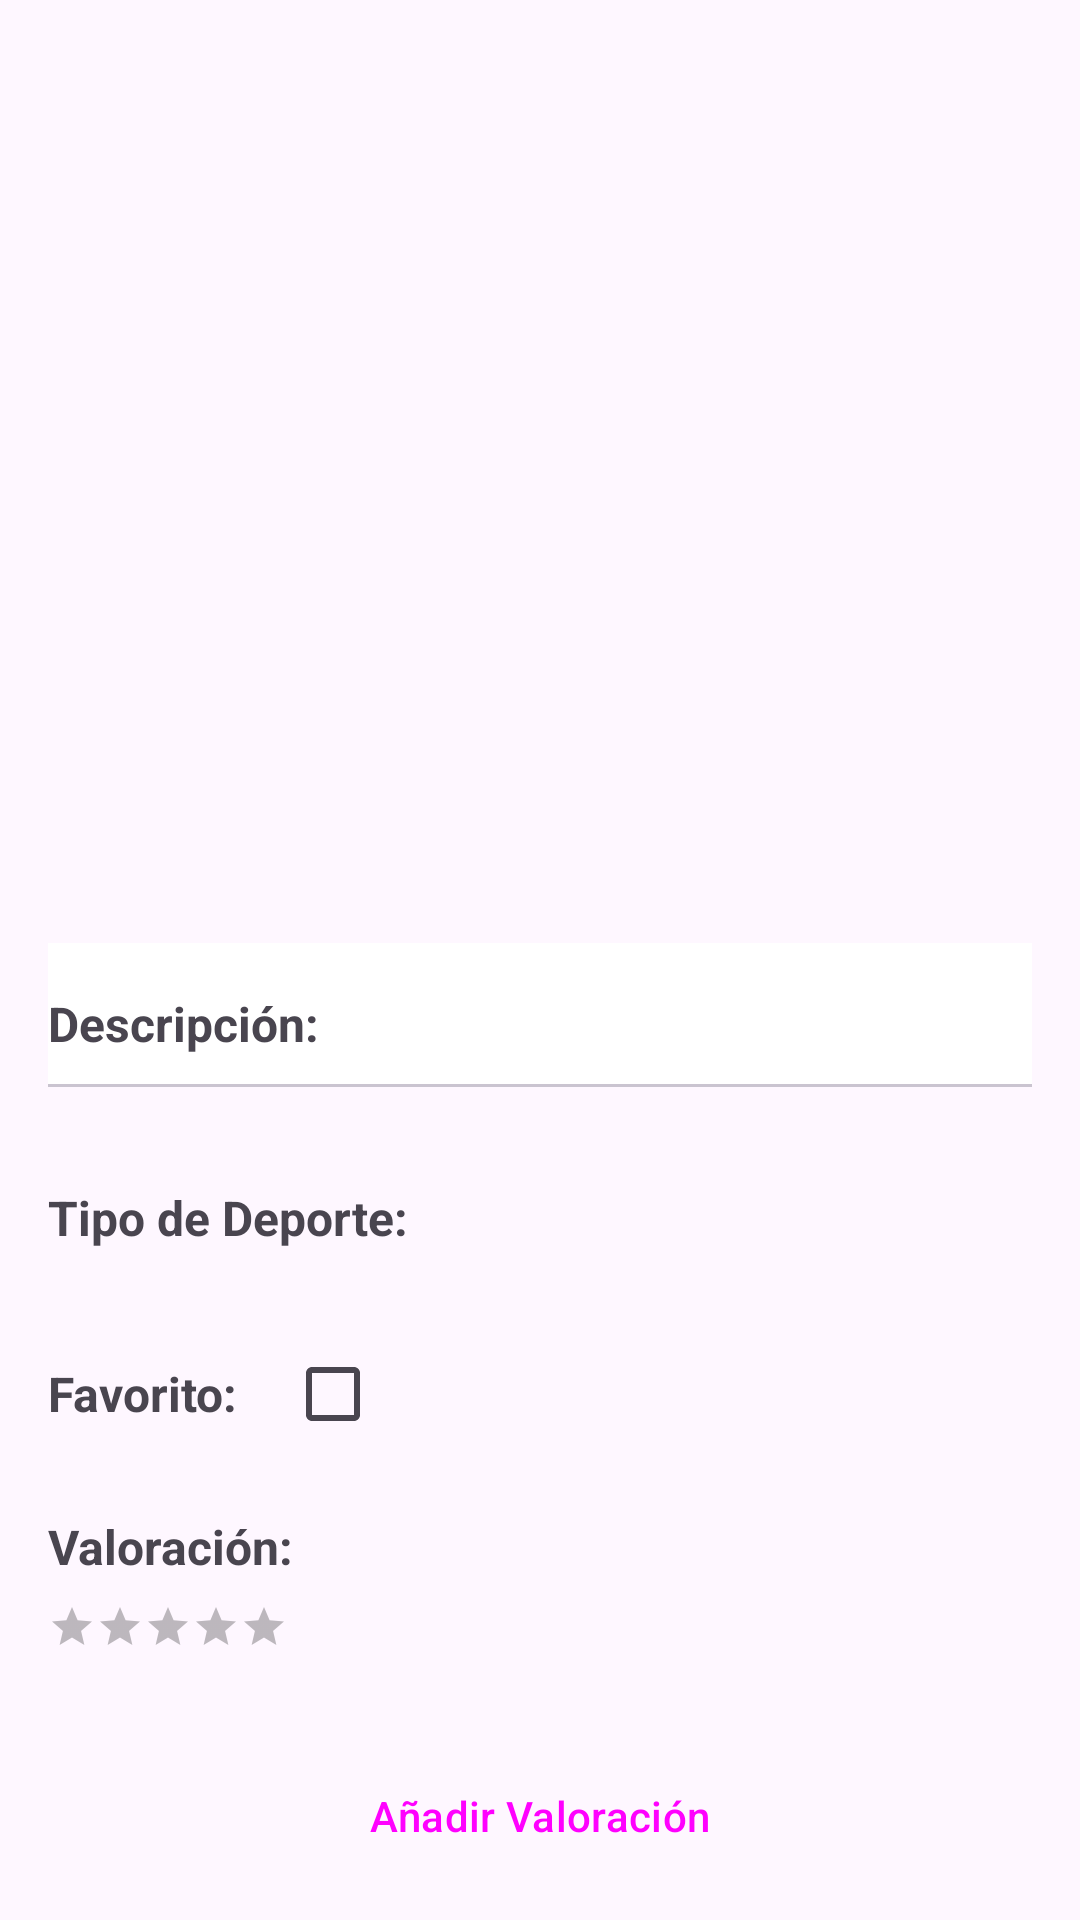

The Android layout XML behind this screen, and the referenced resources:
<!-- AndroidManifest.xml: application theme Theme.SurfSkateSpot -->
<!-- res/layout/fragment_spot_detail.xml -->
<?xml version="1.0" encoding="utf-8"?>
<androidx.core.widget.NestedScrollView xmlns:android="http://schemas.android.com/apk/res/android"
    xmlns:app="http://schemas.android.com/apk/res-auto"
    xmlns:tools="http://schemas.android.com/tools"
    android:layout_width="match_parent"
    android:layout_height="match_parent"
    android:fillViewport="true"
    tools:context=".presentation.view.SpotDetailFragment">

    <androidx.constraintlayout.widget.ConstraintLayout
        android:layout_width="match_parent"
        android:layout_height="wrap_content"
        android:padding="16dp">

        <TextView
            android:id="@+id/tvSpotName"
            android:layout_width="0dp"
            android:layout_height="wrap_content"
            android:textColor="?android:attr/textColorPrimary"
            android:textSize="24sp"
            android:textStyle="bold"
            app:layout_constraintEnd_toEndOf="parent"
            app:layout_constraintStart_toStartOf="parent"
            app:layout_constraintTop_toTopOf="parent"
            tools:text="Nombre del Spot de Surf / Skate" />

        <androidx.viewpager2.widget.ViewPager2
            android:id="@+id/imageSlider"
            android:layout_width="0dp"
            android:layout_height="250dp"
            android:layout_marginTop="16dp"
            app:layout_constraintEnd_toEndOf="parent"
            app:layout_constraintStart_toStartOf="parent"
            app:layout_constraintTop_toBottomOf="@id/tvSpotName" />

        <com.google.android.material.tabs.TabLayout
            android:id="@+id/tabLayoutIndicator"
            android:layout_width="match_parent"
            android:layout_height="wrap_content"
            app:layout_constraintTop_toBottomOf="@id/imageSlider"
            app:tabBackground="@drawable/tab_selector"
            app:tabGravity="center"
            app:tabIndicatorHeight="0dp"/>


        <TextView
            android:id="@+id/tvDescriptionLabel"
            android:layout_width="wrap_content"
            android:layout_height="wrap_content"
            android:layout_marginTop="16dp"
            android:text="@string/descripci_n"
            android:textSize="16sp"
            android:textStyle="bold"
            app:layout_constraintStart_toStartOf="parent"
            app:layout_constraintTop_toBottomOf="@id/imageSlider" />

        <TextView
            android:id="@+id/tvSpotDescription"
            android:layout_width="0dp"
            android:layout_height="wrap_content"
            android:layout_marginTop="8dp"
            app:layout_constraintEnd_toEndOf="parent"
            app:layout_constraintStart_toStartOf="parent"
            app:layout_constraintTop_toBottomOf="@id/tvDescriptionLabel"
            tools:text="Esta es una descripción detallada del spot..." />

        <TextView
            android:id="@+id/tvSportTypeLabel"
            android:layout_width="wrap_content"
            android:layout_height="wrap_content"
            android:layout_marginTop="16dp"
            android:text="@string/tipo_de_deporte"
            android:textSize="16sp"
            android:textStyle="bold"
            app:layout_constraintStart_toStartOf="parent"
            app:layout_constraintTop_toBottomOf="@id/tvSpotDescription" />

        <LinearLayout
            android:id="@+id/llSportTypes"
            android:layout_width="0dp"
            android:layout_height="wrap_content"
            android:layout_marginTop="8dp"
            android:orientation="horizontal"
            app:layout_constraintEnd_toEndOf="parent"
            app:layout_constraintStart_toStartOf="parent"
            app:layout_constraintTop_toBottomOf="@id/tvSportTypeLabel" />

        <LinearLayout
            android:id="@+id/llFavoriteStatus"
            android:layout_width="0dp"
            android:layout_height="wrap_content"
            android:layout_marginTop="16dp"
            android:gravity="center_vertical"
            android:orientation="horizontal"
            app:layout_constraintEnd_toEndOf="parent"
            app:layout_constraintStart_toStartOf="parent"
            app:layout_constraintTop_toBottomOf="@id/llSportTypes">

            <TextView
                android:layout_width="wrap_content"
                android:layout_height="wrap_content"
                android:text="@string/favorito"
                android:textSize="16sp"
                android:textStyle="bold" />

            <com.google.android.material.checkbox.MaterialCheckBox
                android:id="@+id/checkboxFavorite"
                android:layout_width="wrap_content"
                android:layout_height="wrap_content"
                android:layout_marginStart="8dp"
                android:checked="false" />
        </LinearLayout>

        <TextView
            android:id="@+id/tvRatingLabel"
            android:layout_width="wrap_content"
            android:layout_height="wrap_content"
            android:layout_marginTop="16dp"
            android:text="@string/valoracion"
            android:textSize="16sp"
            android:textStyle="bold"
            app:layout_constraintStart_toStartOf="parent"
            app:layout_constraintTop_toBottomOf="@id/llFavoriteStatus" />

        <LinearLayout
            android:id="@+id/llRating"
            android:layout_width="0dp"
            android:layout_height="wrap_content"
            android:layout_marginTop="8dp"
            android:orientation="vertical"
            app:layout_constraintEnd_toEndOf="parent"
            app:layout_constraintStart_toStartOf="parent"
            app:layout_constraintTop_toBottomOf="@id/tvRatingLabel">

            <RatingBar
                android:id="@+id/ratingBarIndicator"
                style="?android:attr/ratingBarStyleSmall"
                android:layout_width="wrap_content"
                android:layout_height="wrap_content"
                android:isIndicator="true"
                android:numStars="5"
                android:stepSize="0.1"
                android:layout_marginBottom="4dp"/>

            <TextView
                android:id="@+id/tvCurrentRating"
                android:layout_width="wrap_content"
                android:layout_height="wrap_content"
                tools:text="4.5 / 5 estrellas (15 valoraciones)" />

            <Button
                android:id="@+id/btnAddRating"
                style="@style/Widget.Material3.Button.OutlinedButton"
                android:layout_width="match_parent"
                android:layout_height="wrap_content"
                android:layout_marginTop="8dp"
                android:text="@string/anadir_valoracion" />

        </LinearLayout>

        <TextView
            android:id="@+id/tvCommentsLabel"
            android:layout_width="wrap_content"
            android:layout_height="wrap_content"
            android:layout_marginTop="16dp"
            android:text="@string/comentarios"
            android:textSize="16sp"
            android:textStyle="bold"
            app:layout_constraintStart_toStartOf="parent"
            app:layout_constraintTop_toBottomOf="@id/llRating" />

        <LinearLayout
            android:id="@+id/llComments"
            android:layout_width="0dp"
            android:layout_height="wrap_content"
            android:layout_marginTop="8dp"
            android:orientation="vertical"
            app:layout_constraintEnd_toEndOf="parent"
            app:layout_constraintStart_toStartOf="parent"
            app:layout_constraintTop_toBottomOf="@id/tvCommentsLabel">

            <TextView
                android:layout_width="wrap_content"
                android:layout_height="wrap_content"
                android:text="@string/primer_comentario"
                tools:text="Primer comentario..."/>

            <TextView
                android:layout_width="wrap_content"
                android:layout_height="wrap_content"
                android:layout_marginTop="4dp"
                android:text="@string/segundo_comentario"
                tools:text="Segundo comentario..."/>

            <Button
                android:id="@+id/btnViewAllComments"
                style="@style/Widget.Material3.Button.TextButton"
                android:layout_width="wrap_content"
                android:layout_height="wrap_content"
                android:layout_marginTop="8dp"
                android:padding="0dp"
                android:text="@string/ver_todos_los_comentarios" />
        </LinearLayout>

        <LinearLayout
            android:id="@+id/llActionButtons"
            android:layout_width="0dp"
            android:layout_height="wrap_content"
            android:layout_marginTop="24dp"
            android:layout_marginBottom="16dp"
            android:orientation="vertical"
            app:layout_constraintBottom_toBottomOf="parent"
            app:layout_constraintEnd_toEndOf="parent"
            app:layout_constraintStart_toStartOf="parent"
            app:layout_constraintTop_toBottomOf="@id/llComments">

            <Button
                android:id="@+id/btnAddComment"
                android:layout_width="match_parent"
                android:layout_height="wrap_content"
                android:layout_marginBottom="8dp"
                android:text="@string/anadir_comentario" />

            <Button
                android:id="@+id/btnEditSpot"
                android:layout_width="match_parent"
                android:layout_height="wrap_content"
                android:layout_marginBottom="8dp"
                android:text="@string/editar_spot"
                android:visibility="gone"
                tools:visibility="visible" />

            <Button
                android:id="@+id/btnDeleteSpot"
                style="@style/Widget.Material3.Button.OutlinedButton.Danger"
                android:layout_width="match_parent"
                android:layout_height="wrap_content"
                android:text="@string/eliminar_spot"
                android:visibility="gone"
                app:strokeColor="?attr/colorError"
                tools:visibility="visible" />
        </LinearLayout>

    </androidx.constraintlayout.widget.ConstraintLayout>
</androidx.core.widget.NestedScrollView>
<!-- resources referenced by this layout -->
<resources>
  <string name="anadir_comentario">Añadir Comentario</string>
  <string name="anadir_valoracion">Añadir Valoración</string>
  <string name="comentarios">Comentarios:</string>
  <string name="descripci_n">Descripción:</string>
  <string name="editar_spot">Editar Spot</string>
  <string name="eliminar_spot">Eliminar Spot</string>
  <string name="favorito">Favorito:</string>
  <string name="primer_comentario">Primer comentario...</string>
  <string name="segundo_comentario">Segundo comentario...</string>
  <string name="tipo_de_deporte">Tipo de Deporte:</string>
  <string name="valoracion">Valoración:</string>
  <string name="ver_todos_los_comentarios">Ver todos los comentarios</string>
  <style name="Widget.Material3.Button.OutlinedButton.Danger" parent="Widget.Material3.Button.OutlinedButton">
          <item name="android:textColor">?attr/colorError</item>
          <item name="strokeColor">?attr/colorError</item>
      </style>
  <style name="Theme.SurfSkateSpot" parent="Base.Theme.SurfSkateSpot" />
  <style name="Base.Theme.SurfSkateSpot" parent="Theme.Material3.DayNight.NoActionBar">
          <item name="colorError">@color/red_500</item>
          <item name="colorOnError">@color/white</item>
          <item name="colorPrimary">@color/black</item>
          <item name="colorOnPrimary">@color/white</item>
          <item name="colorSurface">@color/white</item>
          <item name="colorOnSurface">@color/black</item>
          <item name="android:textColorPrimary">@color/black</item>
          <item name="android:textColorSecondary">@color/black</item>
  
          <item name="textAppearanceHeadlineMedium">@style/TextAppearance.SurfSkateSpot.HeadlineMedium</item>
          <item name="textAppearanceBodyLarge">@style/TextAppearance.SurfSkateSpot.BodyLarge</item>
      </style>
  <color name="red_500">#F44336</color>
  <color name="white">#FFFFFFFF</color>
  <color name="black">#FF000000</color>
  <style name="TextAppearance.SurfSkateSpot.HeadlineMedium" parent="TextAppearance.Material3.HeadlineMedium">
          <item name="android:textSize">24sp</item>
          <item name="android:textStyle">normal</item>
      </style>
  <style name="TextAppearance.SurfSkateSpot.BodyLarge" parent="TextAppearance.Material3.BodyLarge">
          <item name="android:textSize">16sp</item>
          <item name="android:textStyle">normal</item>
      </style>
</resources>
